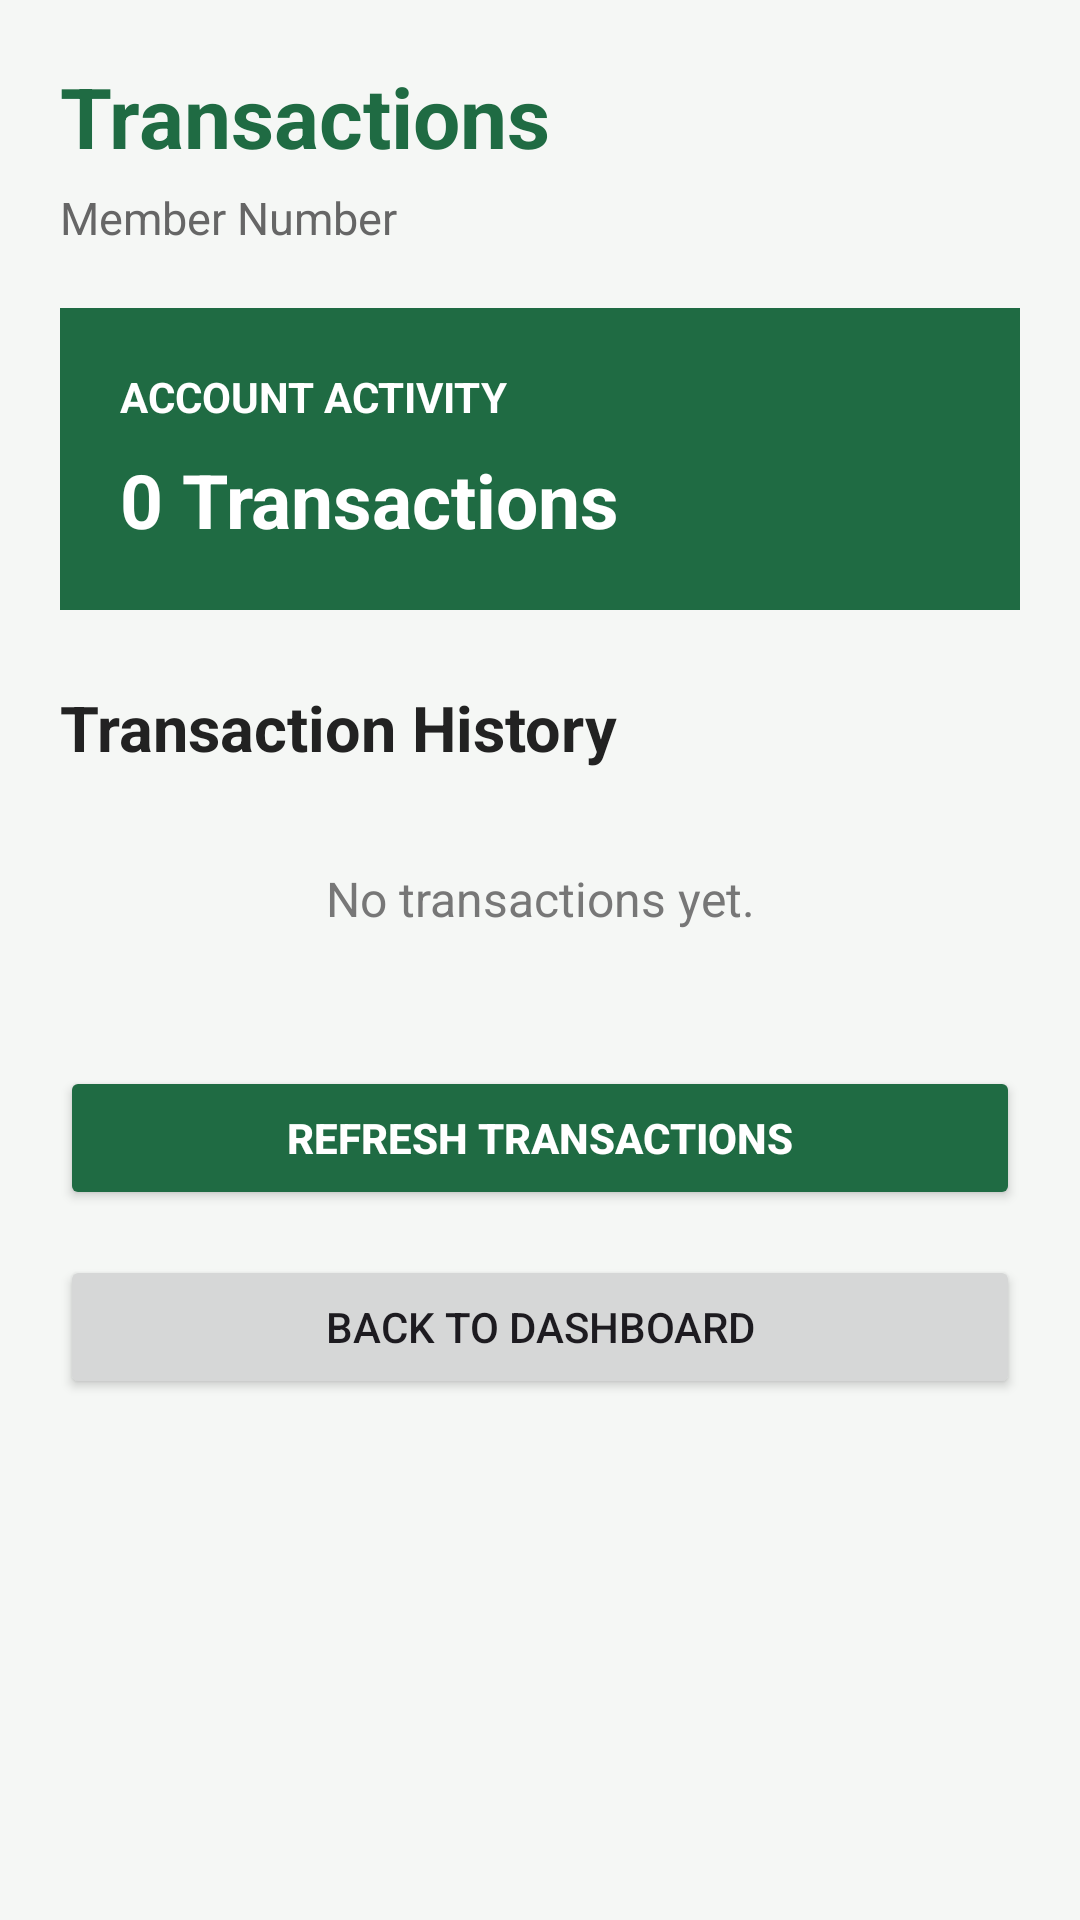

This screen was rendered from an Android layout file. Write that file and the resources it references.
<!-- AndroidManifest.xml: application theme Theme.Saccoapp -->
<!-- res/layout/activity_transactions.xml -->
<?xml version="1.0" encoding="utf-8"?>
<ScrollView xmlns:android="http://schemas.android.com/apk/res/android"
    android:layout_width="match_parent"
    android:layout_height="match_parent"
    android:background="#F5F7F5">

    ```
    <LinearLayout
        android:layout_width="match_parent"
        android:layout_height="wrap_content"
        android:orientation="vertical"
        android:padding="20dp">

        <TextView
            android:layout_width="wrap_content"
            android:layout_height="wrap_content"
            android:text="Transactions"
            android:textSize="28sp"
            android:textStyle="bold"
            android:textColor="#1F6B43"
            android:layout_marginBottom="5dp" />

        <TextView
            android:id="@+id/tvTransactionMember"
            android:layout_width="wrap_content"
            android:layout_height="wrap_content"
            android:text="Member Number"
            android:textSize="15sp"
            android:textColor="#666666"
            android:layout_marginBottom="20dp" />

        

        <LinearLayout
            android:layout_width="match_parent"
            android:layout_height="wrap_content"
            android:orientation="vertical"
            android:padding="20dp"
            android:background="#1F6B43"
            android:layout_marginBottom="25dp">

            <TextView
                android:layout_width="wrap_content"
                android:layout_height="wrap_content"
                android:text="ACCOUNT ACTIVITY"
                android:textColor="#FFFFFF"
                android:textSize="14sp"
                android:textStyle="bold" />

            <TextView
                android:id="@+id/tvTransactionCount"
                android:layout_width="wrap_content"
                android:layout_height="wrap_content"
                android:text="0 Transactions"
                android:textColor="#FFFFFF"
                android:textSize="25sp"
                android:textStyle="bold"
                android:layout_marginTop="8dp" />

        </LinearLayout>

        

        <TextView
            android:layout_width="wrap_content"
            android:layout_height="wrap_content"
            android:text="Transaction History"
            android:textSize="21sp"
            android:textStyle="bold"
            android:textColor="#222222"
            android:layout_marginBottom="12dp" />

        <LinearLayout
            android:id="@+id/transactionHistoryContainer"
            android:layout_width="match_parent"
            android:layout_height="wrap_content"
            android:orientation="vertical">

            <TextView
                android:id="@+id/tvNoTransactions"
                android:layout_width="match_parent"
                android:layout_height="wrap_content"
                android:text="No transactions yet."
                android:textSize="16sp"
                android:textColor="#777777"
                android:padding="20dp"
                android:gravity="center" />

        </LinearLayout>

        <Button
            android:id="@+id/btnRefreshTransactions"
            android:layout_width="match_parent"
            android:layout_height="wrap_content"
            android:text="REFRESH TRANSACTIONS"
            android:textStyle="bold"
            android:backgroundTint="#1F6B43"
            android:textColor="#FFFFFF"
            android:layout_marginTop="25dp" />

        <Button
            android:id="@+id/btnBack"
            android:layout_width="match_parent"
            android:layout_height="wrap_content"
            android:text="BACK TO DASHBOARD"
            android:layout_marginTop="15dp" />

    </LinearLayout>
    ```

</ScrollView>
<!-- resources referenced by this layout -->
<resources>
  <style name="Theme.Saccoapp" parent="Base.Theme.Saccoapp" />
  <style name="Base.Theme.Saccoapp" parent="Theme.Material3.DayNight.NoActionBar">
          
          
      </style>
</resources>
